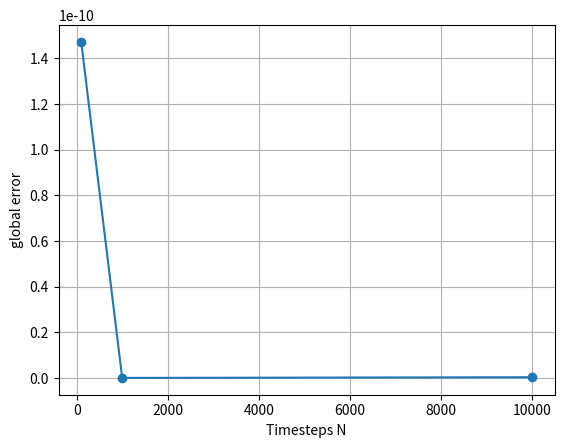

This chart was generated by the following Python code:
# # Question: Finally, implement some or all of the fourth-order methods; HOT4, AB4, AM4 and RK4, again
# using the perfect method for the first few steps of AB4 and AM4. You should easily get to the
# rounding error limit; what approximate value of t gives this?

import numpy as np
import matplotlib.pyplot as plt
T=1
N_array=[1e2,1e3,1e4]


I=np.eye(2)
A=[[0,1],
   [-1,0]] 

#AM4 coefficients
a=1/24*9
b=1/24*19
c=-1/24*5
d=1/24


global_errors=[]

for N in N_array:
    print(N)
    N=int(N)
    dt=T/(N-1)

    t_array=np.linspace(0,T,N)
    
    #define the update matrices
    G=I-np.dot(A,dt*a)
    inver_G=np.linalg.inv(G)
    F1=I+np.dot(A,dt*b)
    F2=np.dot(A,dt*c)
    F3=np.dot(A,dt*d)

    

    u=np.zeros((N,2))
    u[0]=[0,1]
    exact_update=np.array([[np.cos(dt),np.sin(dt)],
                           [-np.sin(dt),np.cos(dt)]])
    u[1]=np.dot(exact_update,u[0])
    u[2]=np.dot(exact_update,u[1])


    for n in range(2,N-1):
        M=np.dot(F1,u[n])+np.dot(F2,u[n-1])+np.dot(F3,u[n-2])
        u[n+1]=np.dot(inver_G,M)
 
    displacement=u[:,0] #first col
    velocity=u[:,1]#second col
    

    error=abs(displacement[-1]-np.sin(T))
    global_errors.append(error)
    
    
plt.plot(N_array,global_errors,'o-')
plt.xlabel('Timesteps N')
plt.ylabel('global error')
plt.grid()
plt.show()